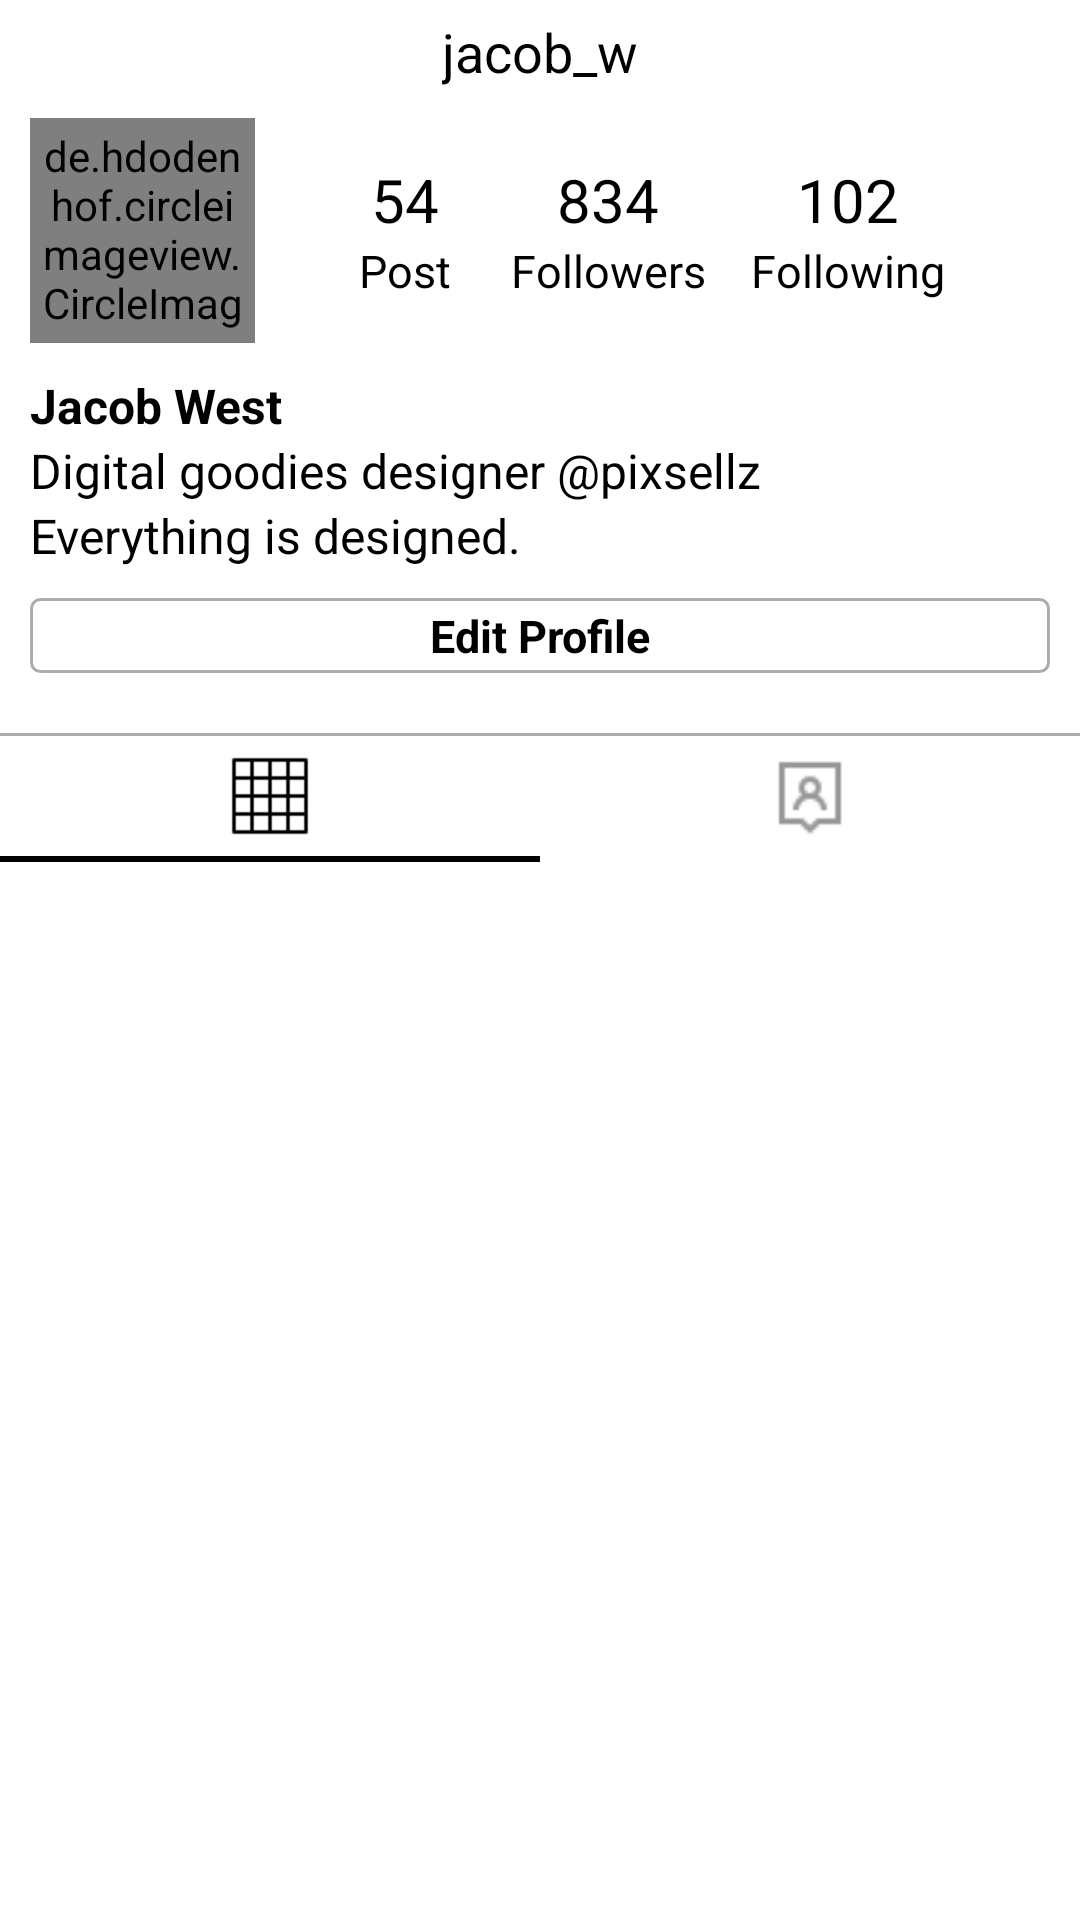

Write the Android layout XML for this screen, with the resource values it uses.
<!-- AndroidManifest.xml: application theme Theme.Instagram_Pro -->
<!-- res/layout/fragment_account_.xml -->
<?xml version="1.0" encoding="utf-8"?>
<ScrollView xmlns:android="http://schemas.android.com/apk/res/android"
    xmlns:tools="http://schemas.android.com/tools"
    android:layout_width="match_parent"
    android:layout_height="match_parent"
    xmlns:app="http://schemas.android.com/apk/res-auto"
    android:orientation="vertical"
    tools:context=".Account_Fragment">

    <androidx.constraintlayout.widget.ConstraintLayout
        android:layout_width="match_parent"
        android:layout_height="match_parent">
    <LinearLayout
        android:id="@+id/acc_line1"
        android:layout_width="match_parent"
        android:layout_height="wrap_content"
        android:gravity="center"
        android:layout_marginTop="5dp"
        app:layout_constraintTop_toTopOf="parent"
        app:layout_constraintLeft_toLeftOf="parent"
        app:layout_constraintRight_toRightOf="parent"
        android:orientation="horizontal">
        <ImageView
            android:layout_width="18dp"
            android:layout_height="18dp"
            android:src="@drawable/lock"/>
        <TextView
            android:layout_width="wrap_content"
            android:layout_height="wrap_content"
            android:text="jacob_w"
            android:textSize="18sp"
            android:layout_marginLeft="5dp"
            android:textColor="@color/black"/>
        <ImageView
            android:layout_width="18dp"
            android:layout_height="18dp"
            android:layout_marginLeft="5dp"
            android:src="@drawable/down"
            android:layout_gravity="center"/>
    </LinearLayout>
    <LinearLayout
        android:id="@+id/acc_line2"
        android:layout_width="match_parent"
        android:layout_height="wrap_content"
        android:orientation="horizontal"
        android:gravity="center"
        app:layout_constraintTop_toBottomOf="@id/acc_line1"
        app:layout_constraintLeft_toLeftOf="parent"
        app:layout_constraintRight_toRightOf="parent"
        android:padding="10dp">
        <de.hdodenhof.circleimageview.CircleImageView
            android:layout_width="75dp"
            android:layout_height="75dp"
            android:background="@drawable/back_1"
            android:padding="3dp"
            android:src="@drawable/tom"/>
        <LinearLayout
            android:layout_width="match_parent"
            android:layout_height="50dp"
            android:gravity="center"
            android:orientation="horizontal">
            <LinearLayout
                android:layout_width="wrap_content"
                android:layout_height="wrap_content"
                android:gravity="center"
                android:layout_marginRight="10dp"
                android:orientation="vertical">
                <TextView
                    android:layout_width="wrap_content"
                    android:layout_height="wrap_content"
                    android:text="54"
                    android:textSize="20sp"
                    android:textColor="@color/black"/>
                <TextView
                    android:layout_width="wrap_content"
                    android:layout_height="wrap_content"
                    android:text="Post"
                    android:textSize="15sp"
                    android:textColor="@color/black"/>
            </LinearLayout>
            <LinearLayout
                android:layout_width="wrap_content"
                android:layout_height="wrap_content"
                android:layout_gravity="center"
                android:gravity="center"
                android:layout_marginLeft="10dp"
                android:orientation="vertical">
                <TextView
                    android:layout_width="wrap_content"
                    android:layout_height="wrap_content"
                    android:text="834"
                    android:textSize="20sp"
                    android:textColor="@color/black"/>
                <TextView
                    android:layout_width="wrap_content"
                    android:layout_height="wrap_content"
                    android:text="Followers"
                    android:textSize="15sp"
                    android:textColor="@color/black"/>
            </LinearLayout>
            <LinearLayout
                android:layout_width="wrap_content"
                android:layout_height="wrap_content"
                android:gravity="center"
                android:layout_marginLeft="15dp"
                android:orientation="vertical">
                <TextView
                    android:layout_width="wrap_content"
                    android:layout_height="wrap_content"
                    android:text="102"
                    android:textSize="20sp"
                    android:textColor="@color/black"/>
                <TextView
                    android:layout_width="wrap_content"
                    android:layout_height="wrap_content"
                    android:text="Following"
                    android:textSize="15sp"
                    android:textColor="@color/black"/>
            </LinearLayout>
        </LinearLayout>
    </LinearLayout>
    <LinearLayout
        android:id="@+id/acc_line3"
        android:layout_width="match_parent"
        android:layout_height="wrap_content"
        app:layout_constraintTop_toBottomOf="@id/acc_line2"
        app:layout_constraintLeft_toLeftOf="parent"
        app:layout_constraintRight_toRightOf="parent"
        android:paddingLeft="10dp"
        android:orientation="vertical">
        <TextView
            android:layout_width="wrap_content"
            android:layout_height="wrap_content"
            android:textSize="16sp"
            android:textColor="@color/black"
            android:textStyle="bold"
            android:text="Jacob West"/>
        <TextView
            android:layout_width="wrap_content"
            android:layout_height="wrap_content"
            android:textSize="16sp"
            android:textColor="@color/black"
            android:text="Digital goodies designer @pixsellz"/>
        <TextView
            android:layout_width="wrap_content"
            android:layout_height="wrap_content"
            android:textSize="16sp"
            android:textColor="@color/black"
            android:text="Everything is designed."/>
    </LinearLayout>
    <LinearLayout
        android:id="@+id/acc_line4"
        android:layout_width="match_parent"
        android:layout_height="wrap_content"
        android:orientation="vertical"
        app:layout_constraintTop_toBottomOf="@id/acc_line3"
        app:layout_constraintLeft_toLeftOf="parent"
        app:layout_constraintRight_toRightOf="parent"
        android:padding="10dp">
        <LinearLayout
            android:layout_width="match_parent"
            android:layout_height="25dp"
            android:orientation="vertical"
            android:gravity="center"
            android:background="@drawable/back">
            <TextView
                android:layout_width="wrap_content"
                android:layout_height="wrap_content"
                android:textColor="@color/black"
                android:textStyle="bold"
                android:text="Edit Profile"
                android:textSize="15sp"/>
        </LinearLayout>
    </LinearLayout>

    <androidx.recyclerview.widget.RecyclerView
        android:layout_width="match_parent"
        android:layout_height="wrap_content"
        android:id="@+id/account_history_adapter"
        android:orientation="horizontal"
        app:layout_constraintTop_toBottomOf="@id/acc_line4"
        app:layout_constraintLeft_toLeftOf="parent"
        app:layout_constraintRight_toRightOf="parent"
        app:layoutManager="androidx.recyclerview.widget.GridLayoutManager"
        tools:listitem="@layout/account_history_rv"
        android:paddingTop="5dp"
        android:paddingBottom="5dp"/>

    <LinearLayout
        android:id="@+id/acc_line5"
        app:layout_constraintTop_toBottomOf="@id/account_history_adapter"
        app:layout_constraintLeft_toLeftOf="parent"
        app:layout_constraintRight_toRightOf="parent"
        android:layout_width="match_parent"
        android:layout_height="1dp"
        android:background="#AEABAB"
        android:orientation="horizontal" />
    <androidx.constraintlayout.widget.ConstraintLayout
        android:layout_width="match_parent"
        android:layout_height="wrap_content"
        android:orientation="horizontal"
        android:id="@+id/acc_line6"
        app:layout_constraintTop_toBottomOf="@id/acc_line5"
        app:layout_constraintLeft_toLeftOf="parent"
        app:layout_constraintRight_toRightOf="parent"
        android:gravity="center">
        <ImageView
            android:id="@+id/image_account"
            android:layout_width="0dp"
            android:layout_height="40dp"
            app:layout_constraintWidth_percent="0.5"
            app:layout_constraintLeft_toLeftOf="parent"
            app:layout_constraintTop_toTopOf="parent"
            android:layout_gravity="start"
            android:padding="5dp"
            android:src="@drawable/data_grid"/>
        <ImageView
            android:id="@+id/image_with_people"
            android:layout_width="0dp"
            android:layout_height="40dp"
            app:layout_constraintWidth_percent="0.5"
            app:layout_constraintLeft_toRightOf="@id/image_account"
            app:layout_constraintTop_toTopOf="parent"
            android:padding="5dp"
            android:src="@drawable/user_location"/>
    </androidx.constraintlayout.widget.ConstraintLayout>
    <androidx.constraintlayout.widget.ConstraintLayout
        android:layout_width="match_parent"
        android:layout_height="wrap_content"
        android:id="@+id/acc_line7"
        app:layout_constraintTop_toBottomOf="@id/acc_line6"
        app:layout_constraintLeft_toLeftOf="parent"
        app:layout_constraintRight_toRightOf="parent">
        <LinearLayout
            android:id="@+id/line_account1"
            android:layout_width="0dp"
            android:layout_height="2dp"
            android:background="@color/black"
            app:layout_constraintWidth_percent="0.5"
            app:layout_constraintLeft_toLeftOf="parent"
            app:layout_constraintTop_toTopOf="parent"
            android:orientation="horizontal" />
        <LinearLayout
            android:id="@+id/line_account2"
            android:layout_width="0dp"
            android:layout_height="2dp"
            android:background="@color/black"
            app:layout_constraintWidth_percent="0.5"
            app:layout_constraintRight_toRightOf="parent"
            app:layout_constraintTop_toTopOf="parent"
            android:orientation="horizontal"
            android:visibility="gone"/>
    </androidx.constraintlayout.widget.ConstraintLayout>

    <androidx.recyclerview.widget.RecyclerView
        android:id="@+id/user_photo_recycle"
        android:layout_width="match_parent"
        android:layout_height="wrap_content"
        app:layout_constraintTop_toBottomOf="@id/acc_line7"
        app:layoutManager="androidx.recyclerview.widget.GridLayoutManager"
        app:spanCount="3"
        app:layout_constraintBottom_toBottomOf="parent"
        tools:listitem="@layout/user_photo_rv"/>
    </androidx.constraintlayout.widget.ConstraintLayout>

</ScrollView>
<!-- res/layout/account_history_rv.xml (included above) -->
<?xml version="1.0" encoding="utf-8"?>
<LinearLayout xmlns:android="http://schemas.android.com/apk/res/android"
    android:orientation="vertical"
    android:layout_width="wrap_content"
    android:layout_height="match_parent"
    android:layout_marginLeft="10dp"
    android:layout_marginRight="10dp"
    android:gravity="center">

    <de.hdodenhof.circleimageview.CircleImageView
        android:id="@+id/this_image_history"
        android:layout_width="60dp"
        android:layout_height="60dp"
        android:src="@drawable/pic1"
        android:background="@drawable/back_1"
        android:padding="2dp"/>
    <TextView
        android:id="@+id/this_txt_history"
        android:layout_width="wrap_content"
        android:layout_height="wrap_content"
        android:text="Friends"
        android:textSize="12sp"
        android:textColor="@color/black"/>

</LinearLayout>
<!-- res/layout/user_photo_rv.xml (included above) -->
<?xml version="1.0" encoding="utf-8"?>
<LinearLayout xmlns:android="http://schemas.android.com/apk/res/android"
    android:orientation="vertical"
    android:layout_width="wrap_content"
    android:layout_height="wrap_content"
    android:gravity="center">

    <ImageView
        android:id="@+id/image_user"
        android:layout_width="134dp"
        android:layout_height="130dp"
        android:scaleType="centerCrop"
        android:src="@drawable/tom"
        android:padding="1dp"/>

</LinearLayout>
<!-- resources referenced by this layout -->
<resources>
  <!-- drawable back (drawable) -->
  <?xml version="1.0" encoding="utf-8"?>
  <shape xmlns:android="http://schemas.android.com/apk/res/android">
      <stroke android:width="1dp"
          android:color="#AEABAB"/>
      <corners android:radius="3dp"/>
  </shape>
  <!-- drawable back_1 (drawable) -->
  <?xml version="1.0" encoding="utf-8"?>
  <shape xmlns:android="http://schemas.android.com/apk/res/android">
      <stroke android:width="1dp"
          android:color="#AEABAB"/>
      <corners android:radius="45dp"/>
  </shape>
  <!-- drawable data_grid: png bitmap (drawable, 284 bytes) -->
  <!-- drawable tom: jpg bitmap (drawable, 317122 bytes) -->
  <!-- drawable user_location: png bitmap (drawable, 715 bytes) -->
  <style name="Theme.Instagram_Pro" parent="Theme.MaterialComponents.DayNight.DarkActionBar">
          
          <item name="colorPrimary">@color/purple_500</item>
          <item name="colorPrimaryVariant">@color/purple_700</item>
          <item name="colorOnPrimary">@color/white</item>
          
          <item name="colorSecondary">@color/teal_200</item>
          <item name="colorSecondaryVariant">@color/teal_700</item>
          <item name="colorOnSecondary">@color/black</item>
          
          <item name="android:statusBarColor" tools:targetApi="l">?attr/colorPrimaryVariant</item>
          
      </style>
  <!-- not gathered from this repository: default colours our renderer supplied (Android Studio template values) -->
  <color name="purple_500">#FF6200EE</color>
  <color name="purple_700">#FF3700B3</color>
  <color name="teal_200">#FF03DAC5</color>
  <color name="teal_700">#FF018786</color>
  <color name="black">#FF000000</color>
  <color name="white">#FFFFFFFF</color>
</resources>
